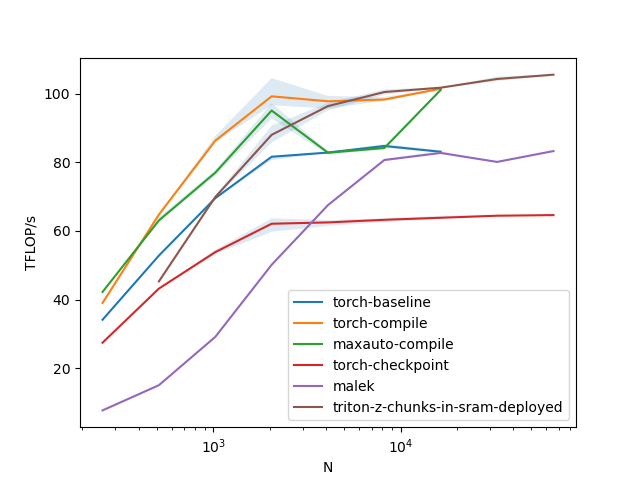

Values plotted in this chart, from the file beside it:
N, torch-baseline, torch-compile, maxauto-compile, torch-checkpoint, malek, triton-z-chunks-in-sram-deployed
256, 34.16, 39.05, 42.26, 27.48, 7.769, 
512, 52.84, 64.78, 63.07, 43.23, 15.11, 45.32
1024, 69.54, 86.28, 76.98, 53.84, 29.16, 69.89
2048, 81.61, 99.2, 95.05, 62.11, 50.15, 87.98
4096, 82.82, 97.76, 82.79, 62.49, 67.54, 96.35
8192, 84.73, 98.25, 84.13, 63.26, 80.66, 100.5
16384, 83.06, 101.4, 101.1, 63.85, 82.71, 101.7
32768, , , , 64.44, 80.1, 104.2
65536, , , , 64.62, 83.26, 105.5
